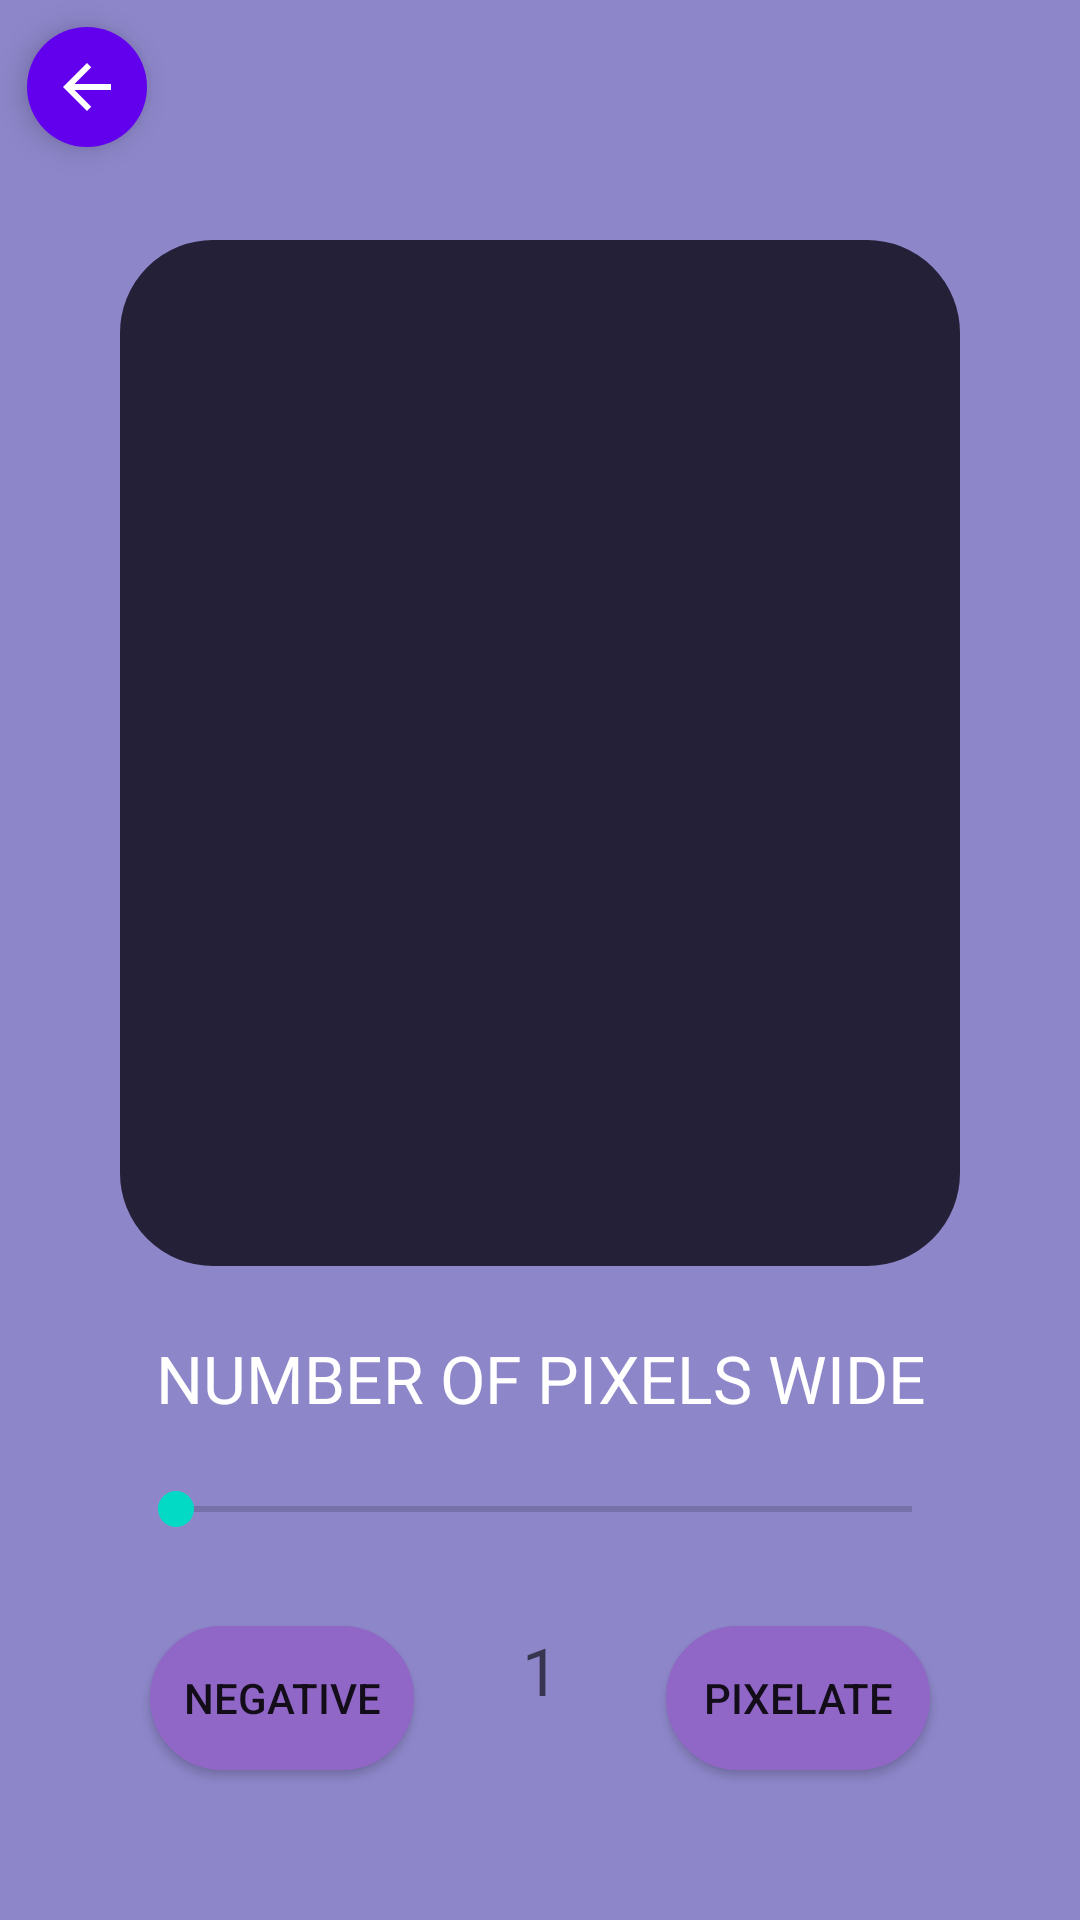

Reconstruct the res/layout file that produces this screen, plus the resources it refers to.
<!-- AndroidManifest.xml: application theme Theme.ImageRedactor -->
<!-- res/layout/activity_main.xml -->
<?xml version="1.0" encoding="utf-8"?>
<RelativeLayout xmlns:android="http://schemas.android.com/apk/res/android"
    xmlns:app="http://schemas.android.com/apk/res-auto"
    xmlns:tools="http://schemas.android.com/tools"
    android:background="@color/bluepurple"
    android:layout_width="match_parent"
    android:layout_height="match_parent"
    tools:context=".MainActivity">

    <ImageView
        android:id="@+id/imageView"
        android:background="@drawable/custom_imageview"
        android:layout_width="match_parent"
        android:layout_height="wrap_content"
        android:layout_alignParentTop="true"
        android:layout_above="@+id/negativeBtn"
        android:layout_marginBottom="120dp"
        android:layout_marginTop="80dp"
        android:layout_marginStart="40dp"
        android:layout_marginEnd="40dp"

        />

    <Button
        android:id="@+id/negativeBtn"
        android:layout_width="wrap_content"
        android:layout_height="wrap_content"
        android:layout_alignParentStart="true"
        android:layout_alignParentBottom="true"
        android:layout_marginStart="50dp"
        android:layout_marginBottom="50dp"
        android:background="@drawable/custom_button"
        android:clickable="true"
        android:focusable="true"
        android:text="Negative" />

    <Button
        android:id="@+id/pixBtn"
        android:layout_width="wrap_content"
        android:layout_height="wrap_content"
        android:focusable="true"
        android:clickable="true"
        android:background="@drawable/custom_button"
        android:text="Pixelate"
        android:layout_alignParentBottom="true"
        android:layout_alignParentEnd="true"
        android:layout_marginEnd="50dp"
        android:layout_marginBottom="50dp"
        />

    <SeekBar
        android:id="@+id/pixBar"
        android:layout_width="match_parent"
        android:layout_height="wrap_content"
        android:layout_above="@+id/negativeBtn"
        android:layout_marginStart="40dp"
        android:layout_marginEnd="40dp"
        android:layout_marginBottom="30dp"

        android:max="95"
        android:progress="1" />

    <TextView
        android:id="@+id/pixCount"
        android:layout_width="wrap_content"
        android:layout_height="wrap_content"
        android:layout_below="@+id/pixBar"
        android:layout_alignParentBottom="true"
        android:layout_marginStart="10dp"
        android:layout_marginEnd="10dp"
        android:layout_marginBottom="60dp"
        android:layout_toLeftOf="@+id/pixBtn"
        android:layout_toRightOf="@+id/negativeBtn"
        android:hint="1"
        android:textAlignment="center"
        android:textSize="22dp" />

    <TextView
        android:layout_width="wrap_content"
        android:layout_height="wrap_content"
        android:layout_above="@id/pixBar"
        android:layout_marginBottom="20dp"
        android:textAlignment="center"
        android:layout_alignParentStart="true"
        android:layout_alignParentEnd="true"
        android:textSize="22dp"
        android:textColor="@color/white"
        android:text="NUMBER OF PIXELS WIDE"
        />

    <com.google.android.material.floatingactionbutton.FloatingActionButton
        android:id="@+id/backBtn"
        android:layout_width="wrap_content"
        android:layout_height="wrap_content"
        android:layout_margin="5dp"
        android:clickable="true"
        android:focusable="true"
        android:backgroundTint="@color/purple_500"
        app:borderWidth="0dp"
        app:fabSize="mini"
        app:tint="@android:color/white"
        android:src="@drawable/ic_arrow_back"
        />

</RelativeLayout>
<!-- resources referenced by this layout -->
<resources>
  <color name="bluepurple">#8D86C9</color>
  <color name="purple_500">#FF6200EE</color>
  <color name="white">#FFFFFFFF</color>
  <!-- drawable custom_button (drawable) -->
  <?xml version="1.0" encoding="utf-8"?>
  <selector xmlns:android="http://schemas.android.com/apk/res/android">
  
      <item android:state_enabled="true">
          <shape android:shape="rectangle">
              <corners android:radius="30dp"/>
              <stroke android:color="@color/ametyst" android:width="1dp"/>
              <solid android:color="@color/ametyst"/>
          </shape>
      </item>
  
  </selector>
  <!-- drawable custom_imageview (drawable) -->
  <?xml version="1.0" encoding="utf-8"?>
  <selector xmlns:android="http://schemas.android.com/apk/res/android">
  
      <item android:state_enabled="true">
          <shape android:shape="rectangle">
              <solid android:color="@color/darkpurple"/>
              <corners android:radius="30dp"/>
              <stroke android:color="@color/darkpurple" android:width="2dp"/>
          </shape>
  
      </item>
  
  </selector>
  <!-- drawable ic_arrow_back (drawable-anydpi) -->
  <vector xmlns:android="http://schemas.android.com/apk/res/android"
      android:width="24dp"
      android:height="24dp"
      android:viewportWidth="24"
      android:viewportHeight="24"
      android:tint="#FFFFFF"
      android:alpha="@integer/material_motion_duration_long_1"
      android:autoMirrored="true">
    <path
        android:fillColor="@android:color/white"
        android:pathData="M20,11H7.83l5.59,-5.59L12,4l-8,8 8,8 1.41,-1.41L7.83,13H20v-2z"/>
  </vector>
  <style name="Theme.ImageRedactor" parent="Theme.MaterialComponents.DayNight.NoActionBar">
          
          <item name="colorPrimary">@color/purple_500</item>
          <item name="colorPrimaryVariant">@color/purple_700</item>
          <item name="colorOnPrimary">@color/white</item>
          
          <item name="colorSecondary">@color/teal_200</item>
          <item name="colorSecondaryVariant">@color/teal_700</item>
          <item name="colorOnSecondary">@color/black</item>
          
          <item name="android:statusBarColor" tools:targetApi="l">?attr/colorPrimaryVariant</item>
          
      </style>
  <color name="ametyst">#9067C6</color>
  <color name="darkpurple">#242038</color>
  <color name="purple_700">#FF3700B3</color>
  <color name="teal_200">#FF03DAC5</color>
  <color name="teal_700">#FF018786</color>
  <color name="black">#FF000000</color>
</resources>
